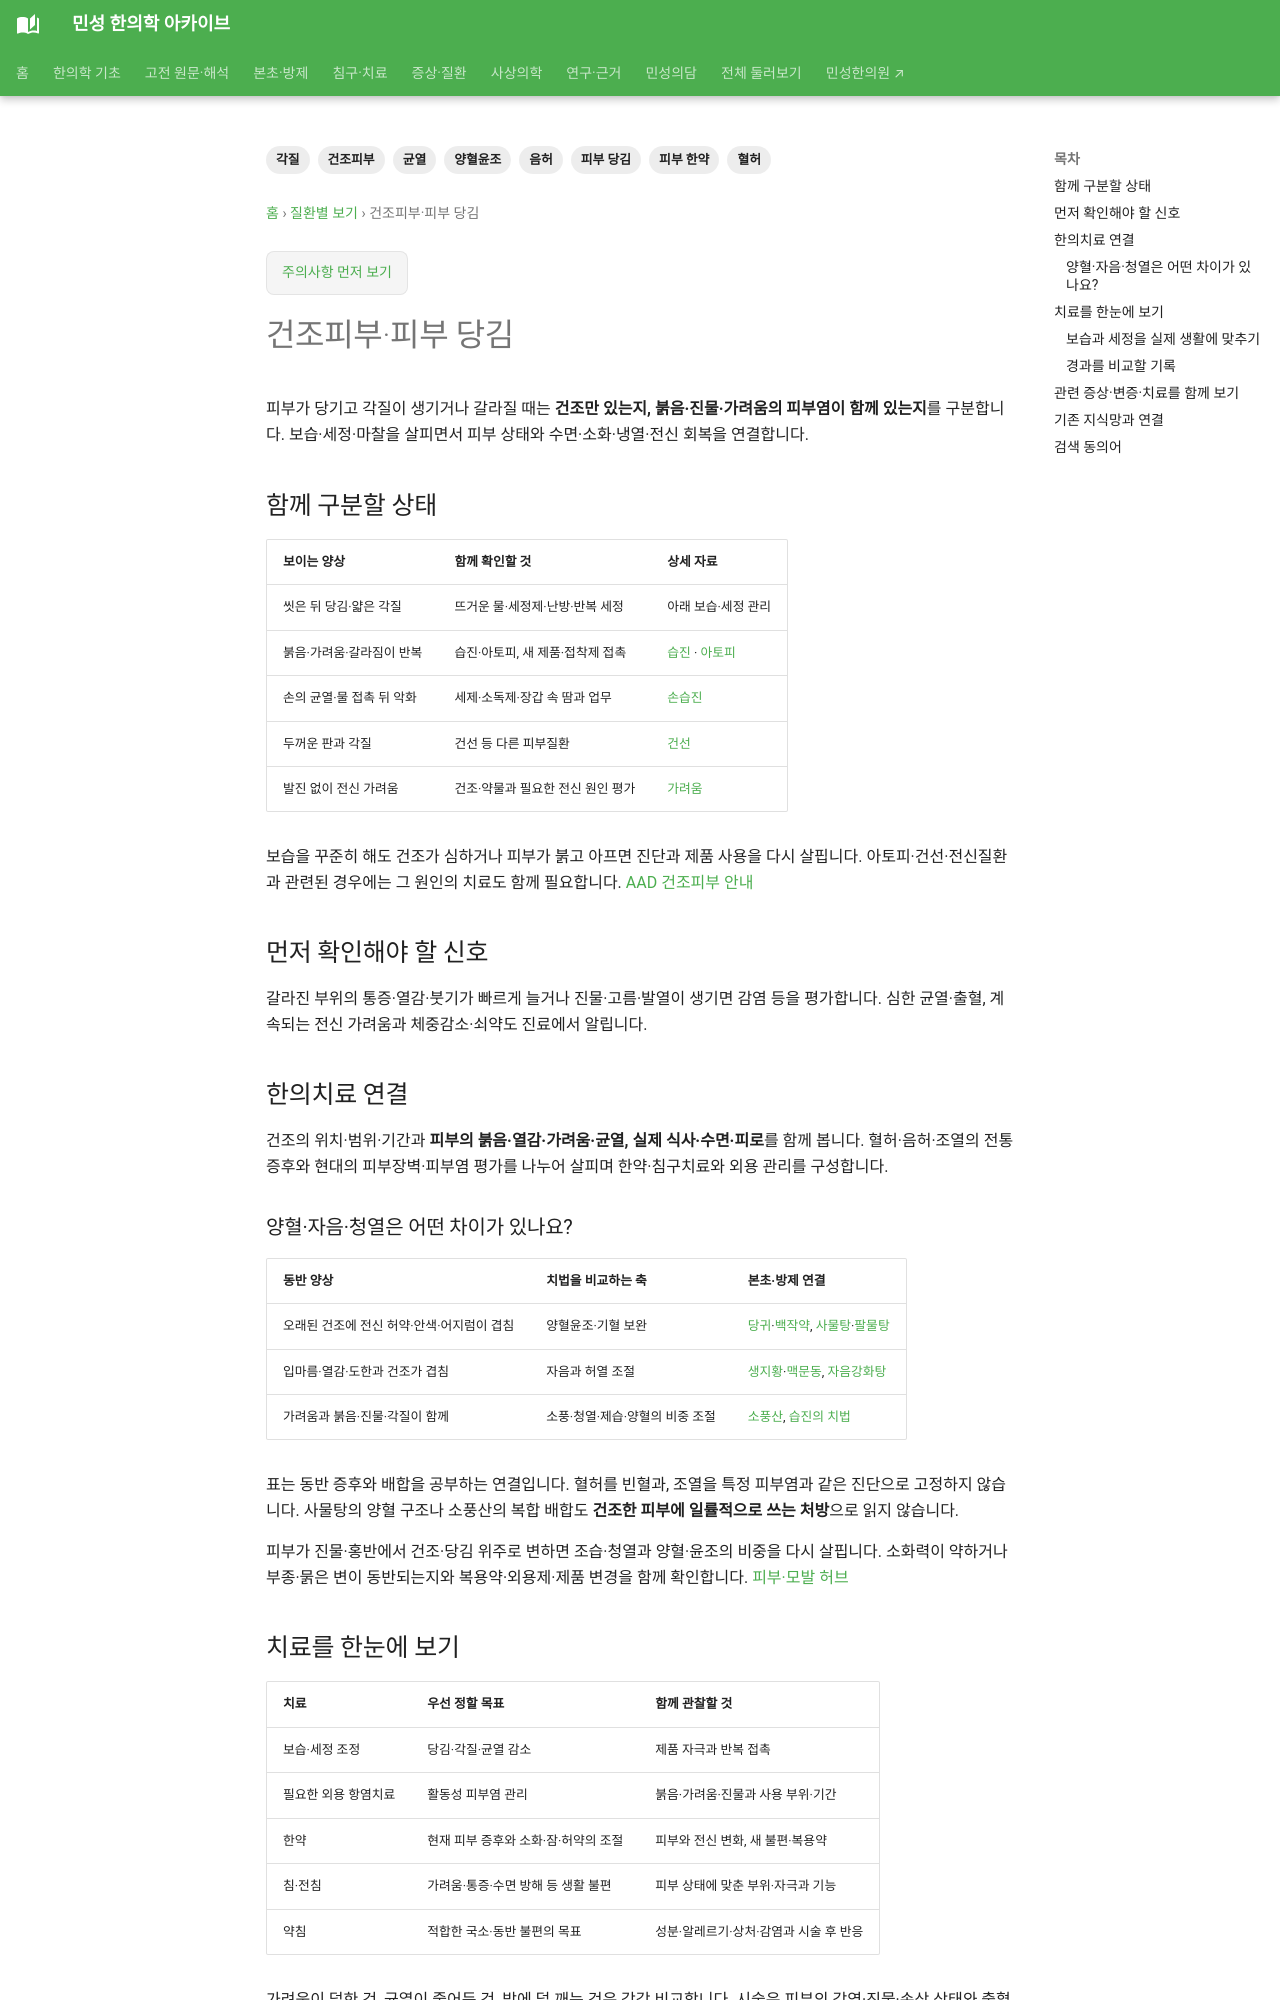

repository: joowon1111/minseong-korean-medicine-wiki · page: conditions/dry-skin/index.html · generator: mkdocs

---
title: 건조피부·피부 당김
description: 건조피부·피부 당김을 환자 검색어에서 감별·위험신호·한의치료까지 연결합니다.
tags: [질환증상, 피부, 알레르기, 환자검색]
status: 검토완료
last_reviewed: 2026-08-21
---
# 건조피부·피부 당김

## 환자가 이렇게 검색할 수 있습니다

- 피부가 너무 건조해요
- 피부가 당겨요
- 겨울에 피부가 가려워요
- 노인 피부 건조
- 건조피부 한약
- 피부가 갈라져요

## 함께 구분할 상태

- 환경·난방
- 잦은 세정
- 아토피·습진
- 갑상선·전신질환
- 혈허·음허·조열 등 병증

## 먼저 확인해야 할 신호

- 심한 균열·출혈
- 감염 의심
- 전신 쇠약·체중감소

## 한의치료 연결

보습·세정습관·계절·수분섭취와 함께 가려움·수면·전신상태를 봅니다. 한약은 혈허·음허·조열 등 병증에 따라 접근합니다.
